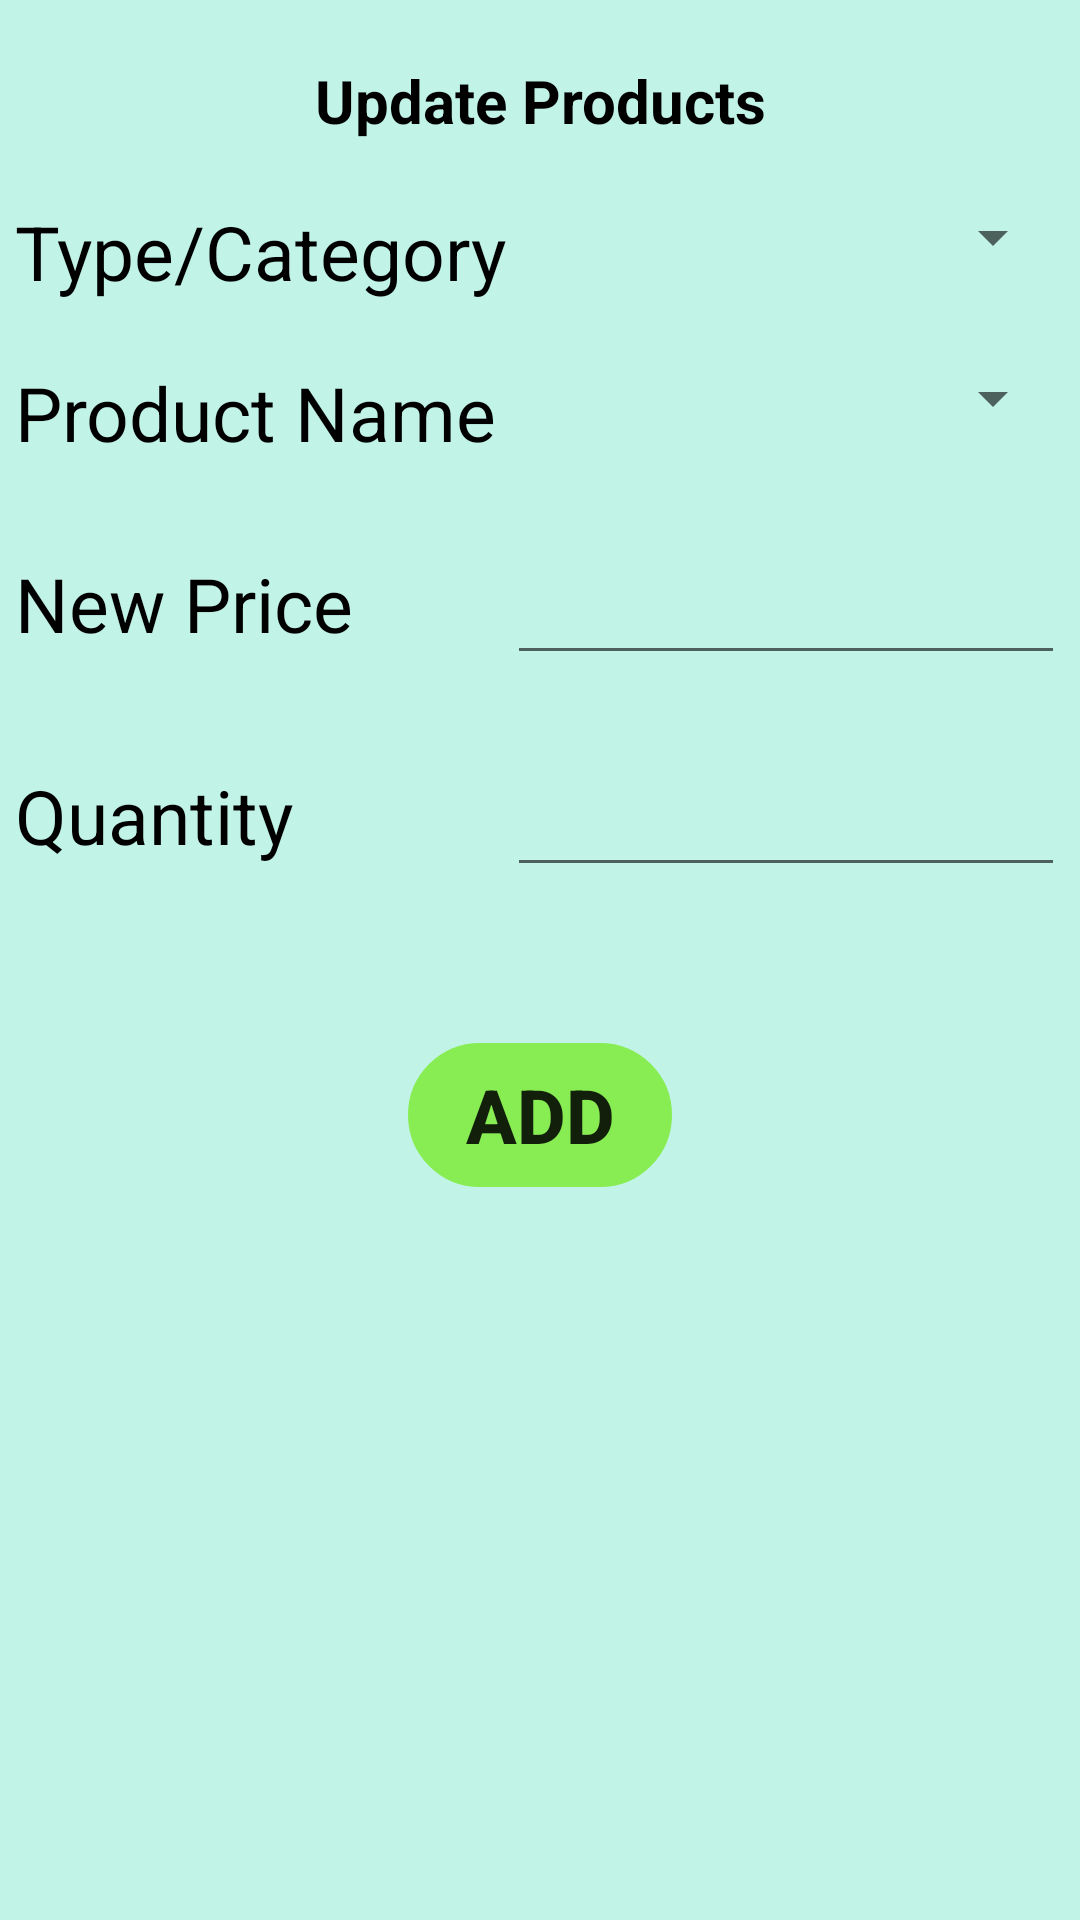

The Android layout XML behind this screen, and the referenced resources:
<!-- AndroidManifest.xml: application theme Theme.EFarmersMarket -->
<!-- res/layout/activity_add_product.xml -->
<?xml version="1.0" encoding="utf-8"?>
<androidx.constraintlayout.widget.ConstraintLayout xmlns:android="http://schemas.android.com/apk/res/android"
    xmlns:app="http://schemas.android.com/apk/res-auto"
    xmlns:tools="http://schemas.android.com/tools"
    android:layout_width="match_parent"
    android:layout_height="match_parent"
    android:background="#C1F3E7"
    tools:context=".add_product">

    <TableLayout
        android:id="@+id/tableLayout"
        android:layout_width="match_parent"
        android:layout_height="wrap_content"
        android:layout_marginLeft="5dp"
        android:layout_marginTop="10dp"
        android:layout_marginRight="5dp"
        app:layout_constraintEnd_toEndOf="parent"
        app:layout_constraintHorizontal_bias="0.5"
        app:layout_constraintStart_toStartOf="parent"
        app:layout_constraintTop_toTopOf="parent">

        <TableRow
            android:layout_width="match_parent"
            android:layout_height="match_parent">

            <TextView
                android:id="@+id/textView6"
                android:layout_width="wrap_content"
                android:layout_height="wrap_content"
                android:layout_marginTop="10sp"
                android:layout_weight="1"
                android:gravity="center"
                android:text="Update Products"
                android:textColor="@color/black"
                android:textSize="20sp"
                android:textStyle="bold" />
        </TableRow>

        <TableRow
            android:layout_width="match_parent"
            android:layout_height="match_parent"
            android:layout_marginTop="20dp">

            <TextView
                android:id="@+id/textView9"
                android:layout_width="wrap_content"
                android:layout_height="wrap_content"
                android:text="Type/Category"
                android:textColor="@color/black"
                android:textSize="25sp" />

            <Spinner
                android:id="@+id/type"
                android:layout_width="match_parent"
                android:layout_height="wrap_content"
                android:layout_weight="1" />
        </TableRow>

        <TableRow
            android:layout_width="match_parent"
            android:layout_height="match_parent"
            android:layout_marginTop="20sp">

            <TextView
                android:id="@+id/textView5"
                android:layout_width="wrap_content"
                android:layout_height="wrap_content"
                android:text="Product Name"
                android:textColor="@color/black"
                android:textSize="25sp" />

            <Spinner
                android:id="@+id/name"
                android:layout_width="match_parent"
                android:layout_height="wrap_content"
                android:layout_weight="1" />
        </TableRow>

        <TableRow
            android:layout_width="match_parent"
            android:layout_height="match_parent"
            android:layout_marginTop="20dp">

            <TextView
                android:id="@+id/textView7"
                android:layout_width="wrap_content"
                android:layout_height="wrap_content"
                android:text="New Price"
                android:textColor="@color/black"
                android:textSize="25sp" />

            <EditText
                android:id="@+id/price"
                android:layout_width="wrap_content"
                android:layout_height="wrap_content"
                android:layout_weight="1"
                android:ems="10"
                android:inputType="numberDecimal"
                android:textSize="25sp" />

        </TableRow>

        <TableRow
            android:layout_width="match_parent"
            android:layout_height="match_parent"
            android:layout_marginTop="20dp">

            <TextView
                android:id="@+id/textView8"
                android:layout_width="wrap_content"
                android:layout_height="wrap_content"
                android:text="Quantity"
                android:textColor="@color/black"
                android:textSize="25sp" />

            <EditText
                android:id="@+id/quantity"
                android:layout_width="wrap_content"
                android:layout_height="wrap_content"
                android:layout_weight="1"
                android:ems="10"
                android:inputType="numberDecimal"
                android:textSize="25sp" />

        </TableRow>

    </TableLayout>

    <Button
        android:id="@+id/button2"
        android:layout_width="wrap_content"
        android:layout_height="wrap_content"
        android:layout_gravity="center"
        android:layout_marginTop="52dp"
        android:background="@drawable/add_button"
        android:onClick="add"
        android:text="ADD"
        android:textSize="25dp"
        android:textStyle="bold"
        app:backgroundTint="#88ED52"
        app:cornerRadius="30dp"
        app:layout_constraintEnd_toEndOf="parent"
        app:layout_constraintHorizontal_bias="0.5"
        app:layout_constraintStart_toStartOf="parent"
        app:layout_constraintTop_toBottomOf="@+id/tableLayout"/>


</androidx.constraintlayout.widget.ConstraintLayout>
<!-- resources referenced by this layout -->
<resources>
  <!-- drawable add_button (drawable) -->
  <?xml version="1.0" encoding="utf-8"?>
  <shape xmlns:android="http://schemas.android.com/apk/res/android" android:shape="rectangle">
      <stroke
          android:width="3dp"
          android:color="#000000"
          />
      <corners android:radius="30dp"/>
  </shape>
  <style name="Theme.EFarmersMarket" parent="Theme.MaterialComponents.DayNight.NoActionBar">
          
          <item name="colorPrimary">@color/purple_500</item>
          <item name="colorPrimaryVariant">@color/purple_700</item>
          <item name="colorOnPrimary">@color/white</item>
          
          <item name="colorSecondary">@color/teal_200</item>
          <item name="colorSecondaryVariant">@color/teal_700</item>
          <item name="colorOnSecondary">@color/black</item>
          
          <item name="android:windowTranslucentStatus">true</item>
          <item name="android:windowTranslucentNavigation">true</item>
          
      </style>
  <!-- not gathered from this repository: default colours our renderer supplied (Android Studio template values) -->
  <color name="purple_500">#FF6200EE</color>
  <color name="purple_700">#FF3700B3</color>
  <color name="teal_200">#FF03DAC5</color>
  <color name="teal_700">#FF018786</color>
  <color name="black">#FF000000</color>
  <color name="white">#FFFFFFFF</color>
</resources>
